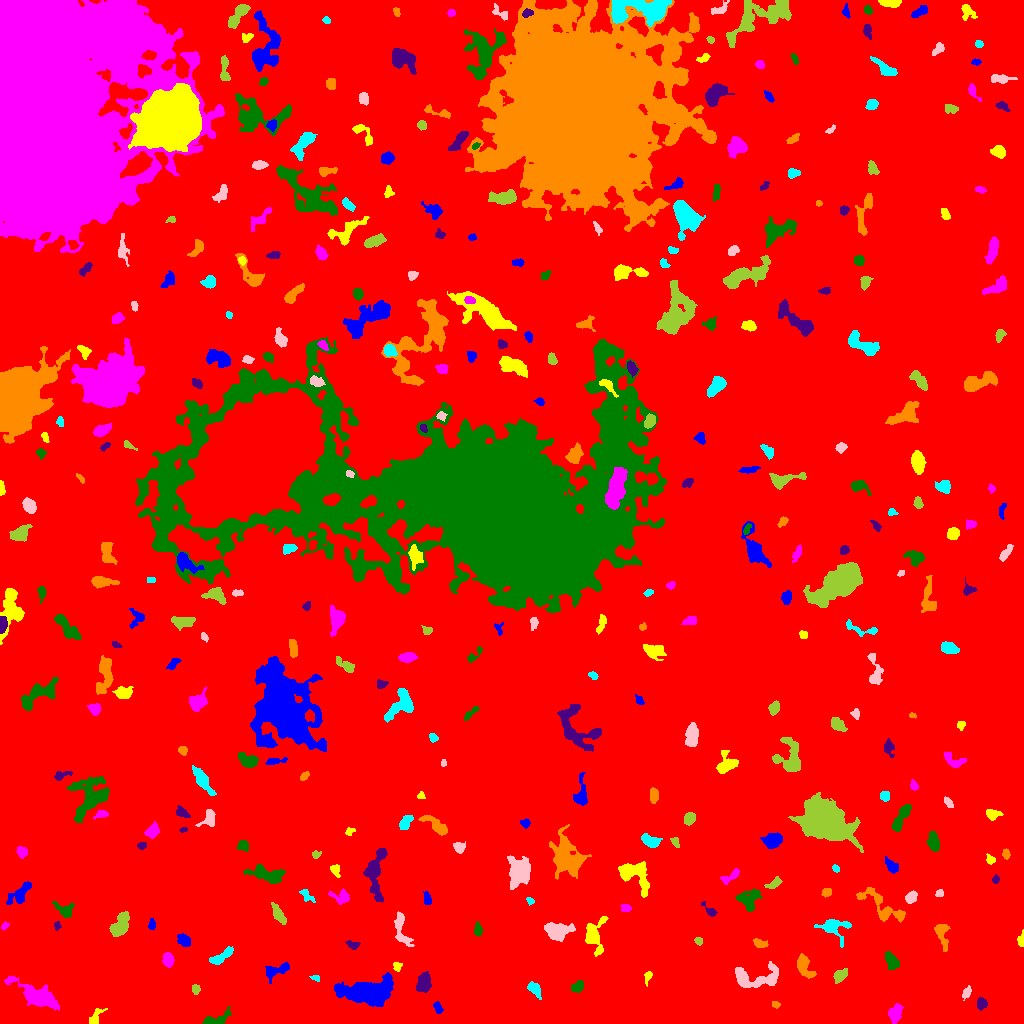

The table this chart was drawn from, first rows:
ID, X, Y, A, B, theta, total_flux, mu_max, mu_median, mu_mean, R_fwhm, R_e, R10, R90, x_start, x_end, y_start, y_end, area, greylevel
0, 526.2, 495.6, 303.4, 284.5, 0.7966, 1638482, 12.0, 2.0, 2.033, 95.17, 234.4, 89.67, 380.1, 0, 1023, 0, 1023, 805943, 2.033
1, 437.9, 16.26, 2.886, 1.668, -1.111, 186.0, 5.0, 2.0, 2.09, 3.385, 2.764, 1.128, 4.222, 433, 443, 10, 22, 89, 8.09
2, 96.52, 8.12, 5.364, 2.551, 1.016, 225.0, 4.0, 1.0, 1.596, 4.406, 3.7, 1.262, 6.05, 89, 107, 0, 15, 141, 6.596
3, 894.8, 9.91, 4.344, 2.837, 1.322, 525.0, 6.0, 2.0, 2.465, 5.614, 4.334, 1.693, 6.794, 888, 903, 0, 20, 213, 7.465
4, 216.9, 4.084, 8.231, 2.834, 0.3506, 369.0, 3.0, 2.0, 1.741, 6.129, 4.618, 1.954, 7.225, 202, 231, 0, 17, 212, 6.741
5, 981.2, 19.83, 2.891, 2.336, -1.513, 205.0, 3.0, 2.0, 1.798, 4.72, 3.338, 1.382, 5.109, 977, 987, 13, 26, 114, 6.798
6, 775.8, 19.01, 2.049, 1.471, -0.3772, 93.0, 4.0, 2.0, 1.691, 3.038, 2.185, 0.7979, 3.523, 772, 780, 15, 22, 55, 6.691
7, 534.5, 34.38, 4.218, 2.077, -0.907, 480.0, 7.0, 3.0, 3.057, 4.334, 3.613, 1.382, 5.754, 527, 541, 24, 42, 157, 8.057
8, 966.4, 30.61, 3.16, 1.718, 1.09, 214.0, 6.0, 2.0, 2.277, 3.523, 2.932, 1.128, 4.618, 962, 971, 23, 38, 94, 7.277
9, 195.5, 33.99, 2.399, 1.873, -1.547, 143.0, 4.0, 2.0, 1.857, 3.827, 2.646, 0.9772, 4.222, 192, 200, 29, 39, 77, 6.857
10, 154.6, 19.72, 7.784, 7.479, -0.5569, 34873, 95.0, 13.0, 22.69, 8.921, 9.062, 3.478, 16.33, 131, 176, 0, 45, 1537, 26.69
11, 367.7, 31.18, 11.77, 5.663, 0.05391, 7161, 21.0, 4.0, 6.211, 8.425, 9.115, 3.478, 15.86, 334, 393, 17, 51, 1153, 10.21
12, 647.9, 46.85, 3.303, 1.595, 1.285, 165.0, 6.0, 2.0, 2.115, 2.646, 2.585, 0.9772, 4.37, 644, 652, 37, 52, 78, 7.115
13, 37.08, 27.36, 12.96, 4.537, -0.4832, 2214, 8.0, 3.0, 3.204, 9.062, 8.444, 3.29, 13.28, 4, 59, 13, 47, 691, 7.204
14, 576.8, 36.76, 3.546, 2.196, 0.5462, 278.0, 6.0, 2.0, 2.189, 3.523, 3.385, 1.128, 5.47, 571, 583, 31, 43, 127, 7.189
15, 423.6, 40.85, 5.204, 2.948, 1.446, 586.0, 5.0, 2.0, 2.298, 5.944, 4.983, 2.034, 7.611, 416, 431, 31, 52, 255, 7.298
16, 804.5, 56.24, 6.664, 3.203, -1.044, 587.0, 4.0, 2.0, 2.182, 7.653, 5.262, 2.111, 7.899, 797, 816, 45, 70, 269, 7.182
17, 315.3, 45.62, 2.649, 1.285, -0.212, 98.0, 4.0, 2.0, 1.885, 3.192, 2.185, 0.7979, 3.385, 309, 319, 42, 48, 52, 6.885
18, 756.7, 45.31, 13.6, 5.453, 0.05033, 1281, 7.0, 2.0, 2.247, 5.585, 7.047, 2.585, 11.24, 735, 778, 36, 62, 570, 7.247
19, 840.2, 47.23, 4.079, 2.227, 0.8095, 197.0, 4.0, 1.0, 1.263, 4.184, 3.523, 1.382, 5.726, 833, 847, 40, 55, 156, 7.263
20, 492.2, 57.13, 2.171, 1.74, 0.8864, 110.0, 4.0, 1.0, 1.833, 3.038, 2.326, 0.7979, 3.827, 488, 495, 53, 61, 60, 6.833
21, 276.9, 53.08, 7.515, 3.204, 0.3834, 605.0, 5.0, 2.0, 2.542, 5.698, 5.202, 1.954, 7.939, 265, 289, 40, 61, 238, 6.542
22, 397.1, 56.94, 2.395, 1.99, -1.346, 205.0, 6.0, 3.0, 2.808, 3.523, 2.706, 0.9772, 4.107, 393, 402, 52, 61, 73, 9.808
23, 167.6, 63.85, 3.143, 2.4, -1.442, 604.0, 10.0, 4.0, 4.054, 4.334, 3.523, 1.382, 5.642, 162, 174, 56, 71, 149, 9.054
24, 891.8, 62.37, 4.768, 2.627, -1.072, 491.0, 5.0, 2.0, 2.492, 5.557, 4.442, 1.784, 6.77, 885, 899, 54, 72, 197, 7.492
25, 353.7, 78.2, 2.815, 1.803, -0.1318, 159.0, 5.0, 1.5, 1.691, 2.585, 2.523, 0.9772, 4.26, 345, 360, 74, 83, 94, 7.691
26, 759.4, 80.06, 3.541, 1.941, -0.3644, 252.0, 4.0, 2.0, 2.25, 4.853, 3.241, 1.382, 5.078, 753, 768, 76, 85, 112, 7.25
27, 221.4, 66.6, 7.111, 2.379, 0.5927, 759.0, 7.0, 3.0, 3.498, 5.585, 4.918, 1.871, 7.506, 209, 233, 59, 77, 217, 7.498
28, 401.5, 93.06, 10.2, 3.232, -1.286, 496.0, 4.0, 2.0, 1.693, 6.91, 5.352, 2.034, 8.556, 394, 414, 77, 112, 293, 6.693
29, 698.5, 82.51, 2.024, 1.826, -0.7318, 146.0, 4.0, 2.0, 2.393, 3.827, 2.523, 0.9772, 3.785, 694, 702, 78, 86, 61, 8.393
30, 916.7, 77.48, 3.861, 2.337, 0.5601, 292.0, 5.0, 2.0, 2.264, 3.827, 3.523, 1.382, 5.528, 911, 926, 71, 83, 129, 7.264
31, 184.5, 83, 3.345, 2.403, -0.7285, 448.0, 8.0, 3.0, 2.987, 4.26, 3.568, 1.382, 5.726, 177, 190, 77, 90, 150, 7.987
32, 1021, 83.82, 3.672, 1.486, 1.471, 170.0, 4.0, 2.0, 2.099, 4.107, 2.646, 1.128, 4.26, 1017, 1023, 77, 94, 81, 7.099
33, 4.867, 97.42, 2.125, 1.497, 0.6616, 105.0, 5.0, 2.0, 1.981, 2.326, 2.185, 0.7979, 3.568, 1, 9, 93, 102, 53, 7.981
34, 478.1, 94.05, 3.59, 1.787, -1.499, 139.0, 3.0, 1.0, 1.404, 3.827, 3.29, 1.382, 4.983, 474, 482, 87, 102, 99, 6.404
35, 56.72, 98.07, 1.884, 1.628, -0.8204, 81.0, 4.0, 1.0, 1.5, 2.821, 2.111, 0.7979, 3.338, 54, 61, 93, 102, 54, 7.5
36, 942, 89.49, 7.31, 2.74, -1.367, 620.0, 7.0, 2.0, 2.627, 4.478, 4.334, 1.596, 7.114, 934, 950, 72, 99, 236, 7.627
37, 834.4, 96.16, 7.284, 5.113, -0.1878, 706.0, 8.0, 1.0, 2.006, 4.37, 5.015, 1.784, 8.938, 814, 851, 76, 104, 352, 7.006
38, 557.2, 91.75, 5.801, 3.813, 0.05707, 1202, 8.0, 2.0, 3.043, 6.604, 5.382, 2.185, 9.062, 544, 575, 82, 101, 395, 8.043
39, 120.2, 99.33, 7.383, 3.416, 1.053, 836.0, 7.0, 2.0, 2.452, 5.202, 5.382, 2.034, 8.649, 109, 129, 87, 112, 341, 7.452
40, 972.8, 100.3, 3.748, 1.726, 1.251, 129.0, 4.0, 1.0, 1.372, 2.985, 2.764, 0.9772, 4.82, 968, 977, 93, 106, 94, 6.372
41, 151.5, 98.44, 2.516, 1.446, 1.479, 81.0, 3.0, 1.0, 1.095, 2.932, 2.326, 0.7979, 3.568, 148, 155, 94, 105, 74, 7.095
42, 593.9, 87.34, 8.764, 4.843, 1.553, 1459, 10.0, 3.0, 3.602, 5.917, 6.18, 2.326, 10.01, 585, 608, 67, 107, 405, 7.602
43, 626.1, 115.6, 2.407, 1.855, -0.3443, 157.0, 4.0, 2.0, 2.013, 3.868, 2.646, 0.9772, 4.26, 621, 631, 112, 119, 78, 7.013
44, 64.58, 113.5, 5.292, 3.458, -0.4467, 671.0, 8.0, 3.0, 3.477, 5.109, 4.514, 1.596, 6.956, 52, 74, 106, 122, 193, 7.477
45, 711.2, 111.4, 3.703, 1.859, -0.7782, 116.0, 3.0, 1.0, 1.115, 3.338, 2.646, 0.9772, 4.222, 701, 717, 107, 122, 104, 7.115
46, 881.3, 117.3, 15.77, 5.037, -0.6072, 1402, 7.0, 3.0, 2.827, 6.555, 7.203, 2.764, 11.28, 856, 905, 101, 136, 496, 6.827
47, 529.8, 122.9, 2.04, 1.603, -0.7194, 91.0, 4.0, 2.0, 1.75, 2.932, 2.111, 0.7979, 3.432, 526, 534, 118, 126, 52, 6.75
48, 911.1, 126.5, 2.85, 2.324, 0.8276, 543.0, 10.0, 4.0, 4.276, 4.184, 3.241, 1.262, 5.202, 905, 917, 120, 133, 127, 9.276
49, 277.7, 109.9, 5.949, 2.155, -1.062, 507.0, 6.0, 2.5, 2.668, 5.499, 4.478, 1.693, 6.864, 271, 286, 99, 121, 190, 7.668
50, 969.8, 127.6, 5.413, 4.369, 0.6133, 1292, 9.0, 3.0, 3.915, 6.155, 5.202, 2.111, 8.444, 959, 982, 117, 142, 330, 8.915
51, 427.2, 124.7, 3.278, 1.821, -1.37, 159.0, 3.0, 2.0, 1.656, 4.222, 3.141, 1.262, 4.754, 423, 431, 119, 132, 96, 6.656
52, 633.4, 149.6, 9.397, 5.652, -0.6813, 1287, 6.0, 2.0, 2.392, 8.368, 6.699, 2.585, 10.69, 618, 649, 126, 162, 538, 7.392
53, 341.4, 126.5, 4.905, 3.291, -0.1641, 635.0, 9.0, 3.0, 3.47, 3.909, 4.26, 1.596, 6.699, 328, 349, 119, 135, 183, 7.47
54, 748.8, 124.1, 5.966, 5.092, 0.7611, 1027, 6.0, 3.0, 3.112, 8.117, 5.971, 2.326, 9.184, 735, 762, 112, 134, 330, 7.112
55, 375.6, 149.3, 14.87, 4.417, 1.533, 1483, 7.0, 2.0, 2.639, 7.181, 6.91, 2.646, 11.08, 363, 387, 121, 175, 562, 7.639
56, 826.9, 131.3, 2.564, 2.019, 0.3658, 218.0, 5.0, 3.0, 2.659, 3.827, 2.985, 1.128, 4.478, 821, 831, 126, 135, 82, 7.659
57, 306.6, 127.6, 4.08, 1.996, -0.6853, 217.0, 6.0, 2.0, 1.887, 3.192, 3.038, 1.128, 5.015, 299, 315, 121, 134, 115, 6.887
58, 939.6, 130.5, 1.986, 1.568, 0.1533, 123.0, 4.0, 2.0, 2.085, 3.613, 2.326, 0.9772, 3.478, 935, 943, 127, 134, 59, 7.085
59, 773.7, 140, 4.2, 1.979, 0.571, 271.0, 5.0, 2.0, 2.24, 3.742, 3.432, 1.262, 5.382, 764, 782, 135, 147, 121, 7.24
... 333 more rows
